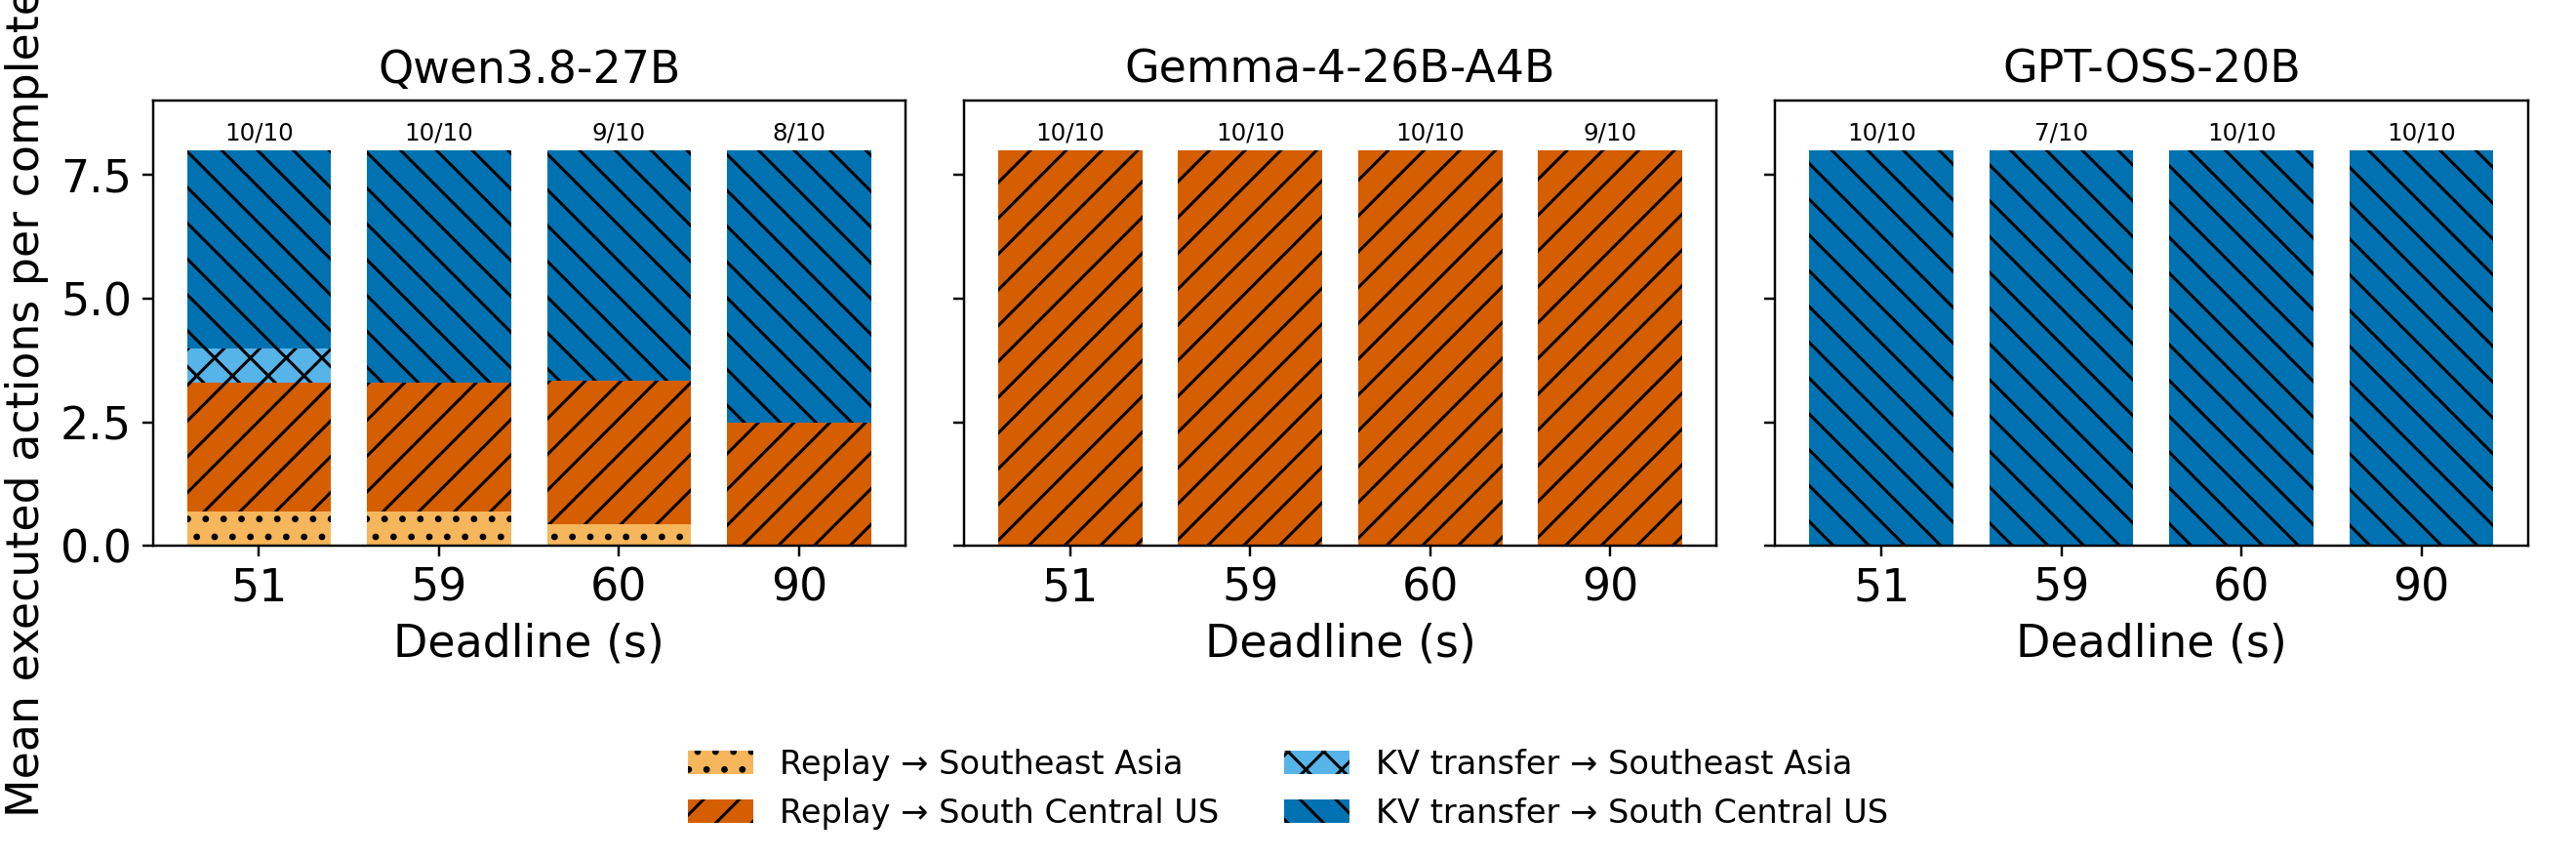

Values plotted in this chart, from the file beside it:
model, deadline_s, episodes, completed, failed, attained, east_replay, germany_replay, east_kv_transfer, germany_kv_transfer
Qwen/Qwen3.8-27B, 51.0, 10, 10, 0, 0, 0.7, 2.6, 0.7, 4
Qwen/Qwen3.8-27B, 59.0, 10, 10, 0, 0, 0.7, 2.6, 0, 4.7
Qwen/Qwen3.8-27B, 60.0, 10, 9, 1, 0, 0.4444, 2.889, 0, 4.667
Qwen/Qwen3.8-27B, 90.0, 10, 8, 2, 8, 0, 2.5, 0, 5.5
google/gemma-4-26B-A4B-it, 51.0, 10, 10, 0, 10, 0, 8, 0, 0
google/gemma-4-26B-A4B-it, 59.0, 10, 10, 0, 10, 0, 8, 0, 0
google/gemma-4-26B-A4B-it, 60.0, 10, 10, 0, 10, 0, 8, 0, 0
google/gemma-4-26B-A4B-it, 90.0, 10, 9, 1, 9, 0, 8, 0, 0
openai/gpt-oss-20b, 51.0, 10, 10, 0, 10, 0, 0, 0, 8
openai/gpt-oss-20b, 59.0, 10, 7, 3, 7, 0, 0, 0, 8
openai/gpt-oss-20b, 60.0, 10, 10, 0, 10, 0, 0, 0, 8
openai/gpt-oss-20b, 90.0, 10, 10, 0, 10, 0, 0, 0, 8
